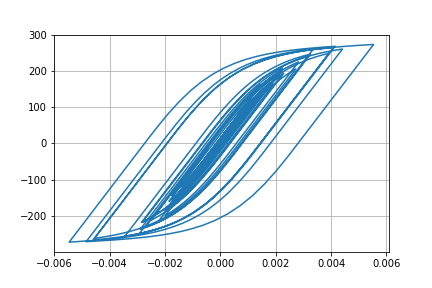

The file beside this chart, header and first rows:
Desplacment, Force
0.0, 0.0
1.3822670343958601e-06, 0.1382
4.283294947039445e-06, 0.4283
6.455577144794311e-06, 0.6456
6.360048520275038e-06, 0.636
3.6134007176316697e-06, 0.3613
-1.195391585743344e-06, -0.1195
-7.100092932860315e-06, -0.71
-1.35695072627492e-05, -1.357
-2.0640656046129418e-05, -2.064
-2.8627307485271222e-05, -2.863
-3.774253019623004e-05, -3.774
-4.774797986193459e-05, -4.774
-5.7743159704616745e-05, -5.773
-6.632337976512411e-05, -6.631
-7.251738558636215e-05, -7.25
-7.6375008753454e-05, -7.635
-7.886380190874152e-05, -7.884
-8.129562727191135e-05, -8.127
-8.479787094413144e-05, -8.477
-9.011657728564346e-05, -9.008
-9.703724858734872e-05, -9.7
-0.0001046, -10.45
-0.0001115, -11.15
-0.0001172, -11.71
-0.0001209, -12.08
-0.000122, -12.19
-0.0001197, -11.96
-0.0001136, -11.35
-0.0001035, -10.35
-9.03142291523529e-05, -9.023
-7.488883280912267e-05, -7.481
-5.80670548652763e-05, -5.798
-4.072344277341232e-05, -4.064
-2.4003557256018084e-05, -2.392
-8.929052167966407e-06, -0.8846
3.6896443343195397e-06, 0.3772
1.404597519340478e-05, 1.413
2.349015319240149e-05, 2.357
3.398826583548804e-05, 3.407
4.758732142679499e-05, 4.767
6.541717536226511e-05, 6.549
8.748056343202816e-05, 8.753
0.0001131, 11.31
0.0001419, 14.19
0.0001733, 17.31
0.0002054, 20.51
0.000236, 23.54
0.0002612, 26.05
0.0002787, 27.78
0.0002884, 28.74
0.000292, 29.1
0.0002922, 29.12
0.0002912, 29.02
0.0002895, 28.85
0.0002872, 28.61
0.0002849, 28.39
0.0002841, 28.31
0.0002861, 28.5
0.0002917, 29.05
... 2,941 more rows
